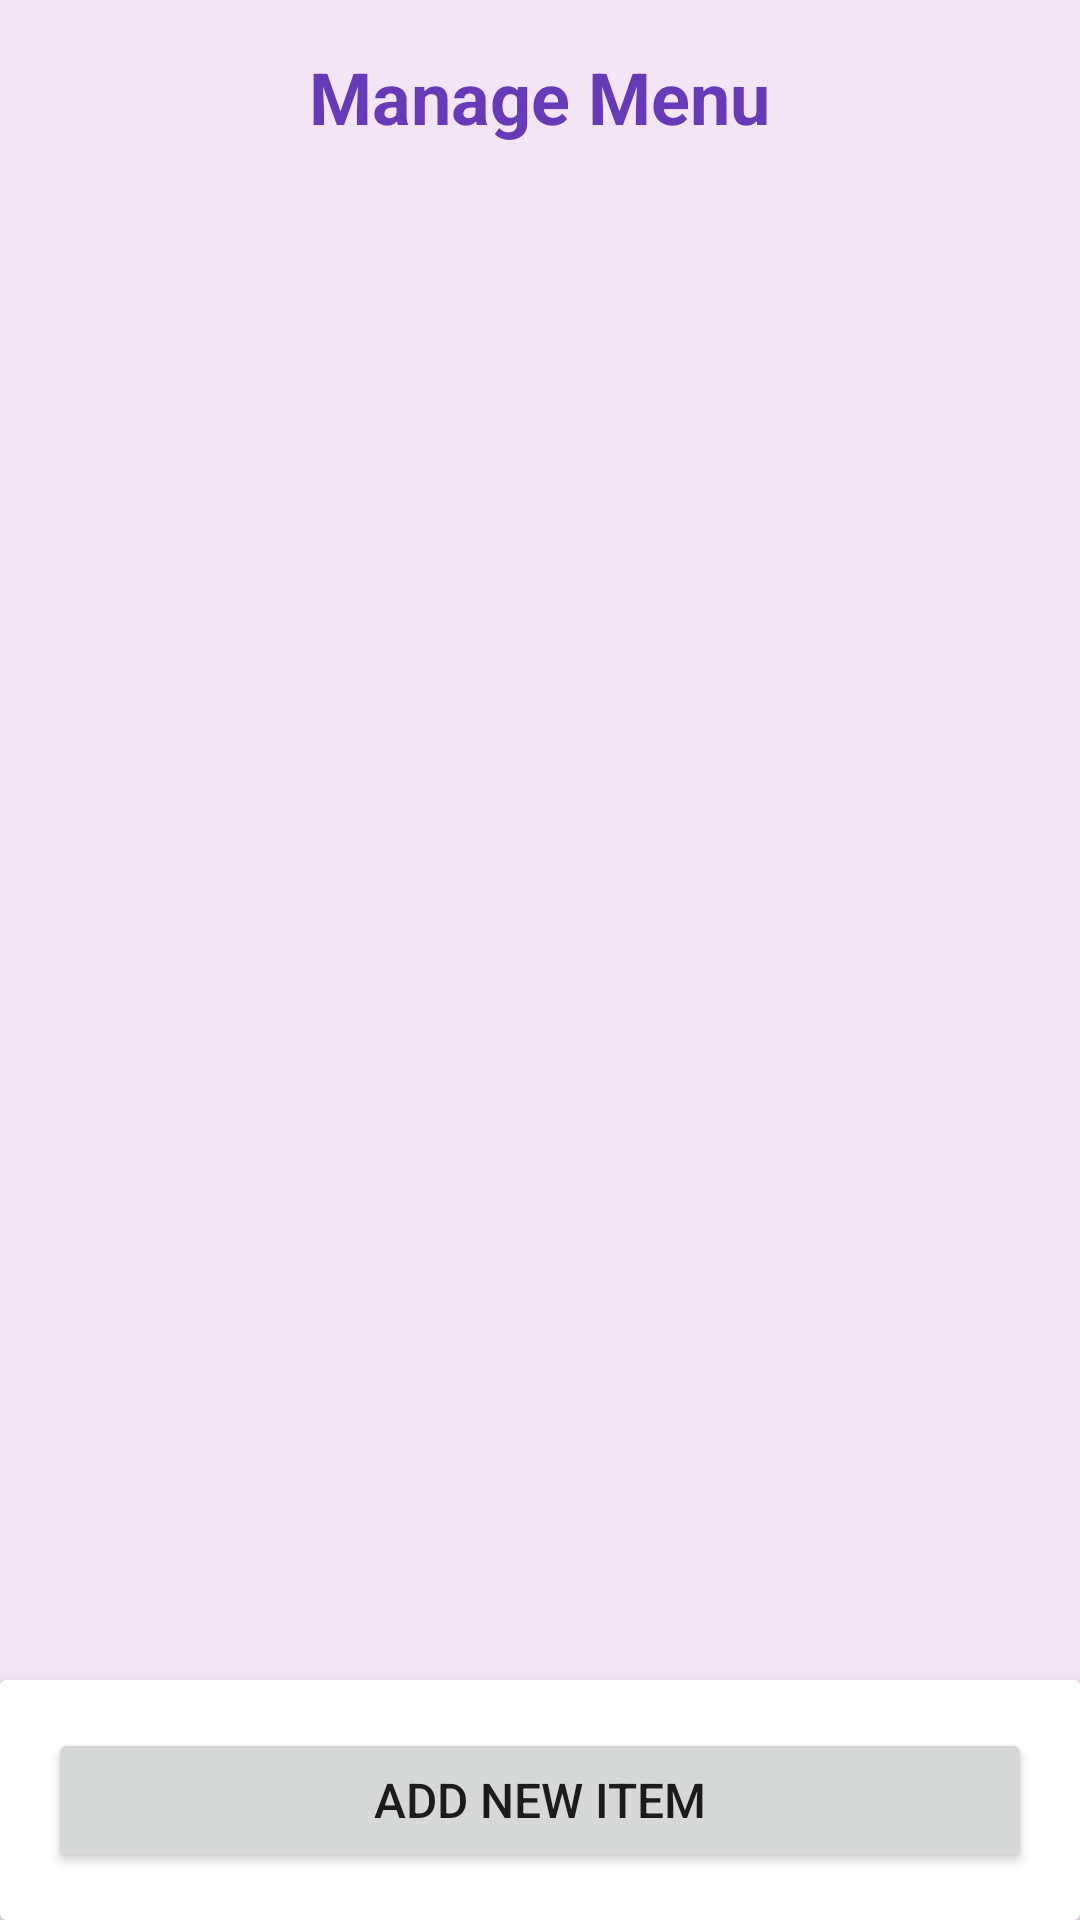

Reconstruct the res/layout file that produces this screen, plus the resources it refers to.
<!-- AndroidManifest.xml: application theme Theme.SmartCanteen -->
<!-- res/layout/activity_manage_menu.xml -->
<?xml version="1.0" encoding="utf-8"?>
<RelativeLayout xmlns:android="http://schemas.android.com/apk/res/android"
    xmlns:app="http://schemas.android.com/apk/res-auto"
    xmlns:tools="http://schemas.android.com/tools"
    android:layout_width="match_parent"
    android:layout_height="match_parent"
    android:background="@color/background"
    tools:context=".activities.ManageMenuActivity">

    <TextView
        android:id="@+id/tvTitle"
        android:layout_width="wrap_content"
        android:layout_height="wrap_content"
        android:layout_centerHorizontal="true"
        android:padding="16dp"
        android:text="Manage Menu"
        android:textColor="@color/colorPrimary"
        android:textSize="24sp"
        android:textStyle="bold" />

    <androidx.recyclerview.widget.RecyclerView
        android:id="@+id/menuRecyclerView"
        android:layout_width="match_parent"
        android:layout_height="match_parent"
        android:layout_above="@+id/addCard"
        android:layout_below="@id/tvTitle"
        android:layout_marginTop="0dp"
        android:layout_marginBottom="0dp"
        android:padding="8dp" />

    <androidx.cardview.widget.CardView
        android:id="@+id/addCard"
        android:layout_width="match_parent"
        android:layout_height="wrap_content"
        android:layout_alignParentBottom="true"
        app:cardElevation="8dp">

        <Button
            android:id="@+id/btnAddItem"
            android:layout_width="match_parent"
            android:layout_height="wrap_content"
            android:layout_margin="16dp"
            android:padding="12dp"
            android:text="Add New Item"
            android:textSize="16sp" />

    </androidx.cardview.widget.CardView>

</RelativeLayout>
<!-- resources referenced by this layout -->
<resources>
  <color name="background">#F3E5F5</color>
  <color name="colorPrimary">#673AB7</color>
  <style name="Theme.SmartCanteen" parent="Theme.MaterialComponents.DayNight.NoActionBar">
          
          <item name="colorPrimary">@color/colorPrimary</item>
          <item name="colorPrimaryVariant">@color/gradientStart</item>
          <item name="colorOnPrimary">@color/textLight</item>
          
          <item name="colorSecondary">@color/colorAccent</item>
          <item name="colorSecondaryVariant">@color/colorAccent</item>
          <item name="colorOnSecondary">@color/textLight</item>
          
          <item name="android:statusBarColor">?attr/colorPrimaryVariant</item>
          
          <item name="android:windowBackground">@color/background</item>
      </style>
  <color name="gradientStart">#7E57C2</color>
  <color name="textLight">#FFFFFF</color>
  <color name="colorAccent">#FF4081</color>
</resources>
